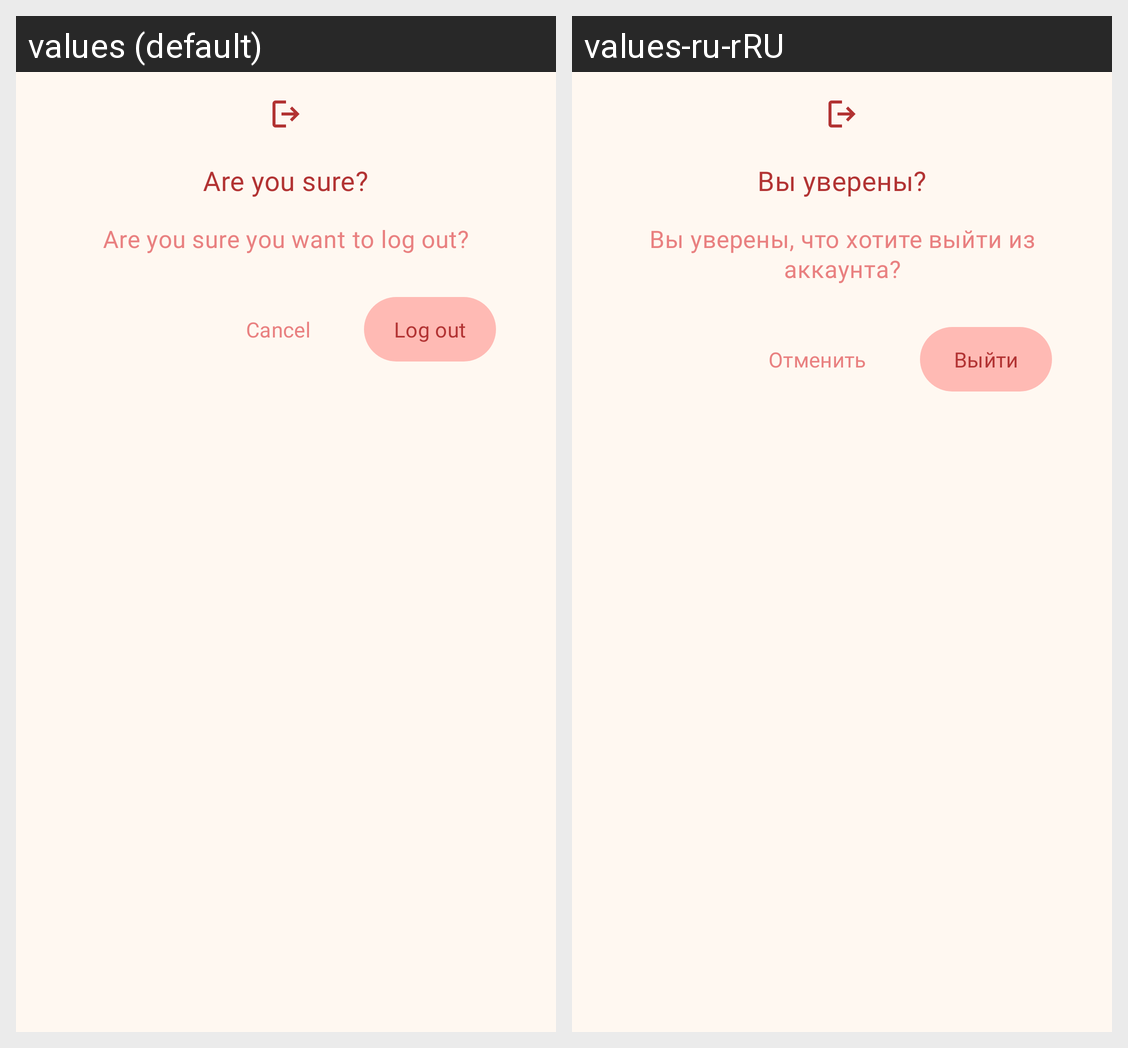

Locale-by-locale string values for the Android screen shown in this grid:
Android screen res/layout/dialog_logout.xml rendered under 2 locales, left to right: values (default), values-ru-rRU. Device: Nexus 5 (rendered at 1080×1920; each locale shown at half size, 540×960, under a caption strip naming it); theme Theme.Mindall.
Strings drawn on this screen, with the default value and each locale's value (text and hints the layout hard-codes, and strings that could not be matched under every locale, appear in the picture but are not listed):

are_you_sure
  values: Are you sure?
  values-ru-rRU: Вы уверены?

are_you_sure_you_want_to_log_out
  values: Are you sure you want to log out?
  values-ru-rRU: Вы уверены, что хотите выйти из аккаунта?

logout
  values: Log out
  values-ru-rRU: Выйти

cancel
  values: Cancel
  values-ru-rRU: Отменить
